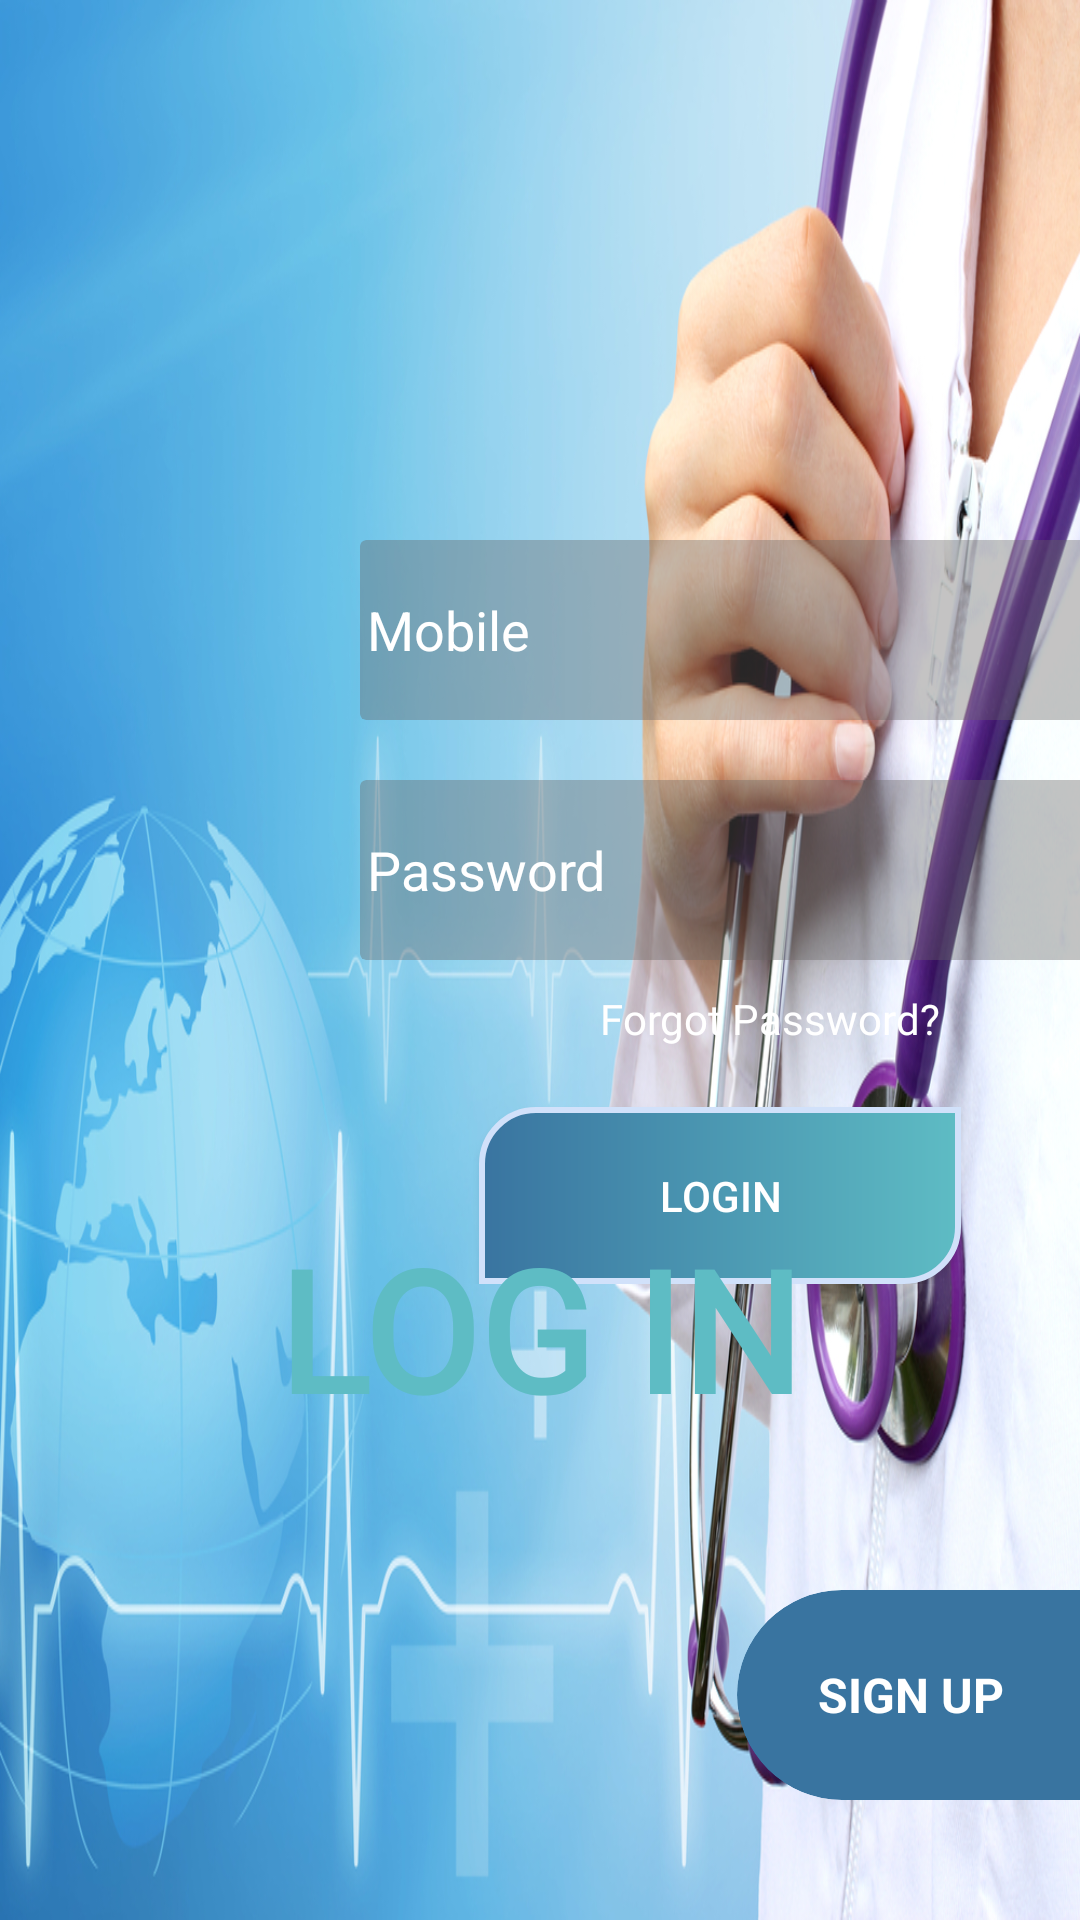

Here is an Android app screen rendered from its layout file. Give the layout XML and the strings, colors and styles it references.
<!-- AndroidManifest.xml: application theme AppTheme -->
<!-- res/layout/content_main.xml -->
<?xml version="1.0" encoding="utf-8"?>
<RelativeLayout xmlns:android="http://schemas.android.com/apk/res/android"
    xmlns:app="http://schemas.android.com/apk/res-auto"
    xmlns:tools="http://schemas.android.com/tools"
    android:layout_width="match_parent"
    android:layout_height="match_parent"
    android:background="@mipmap/background"
    android:fitsSystemWindows="true"
    android:orientation="vertical"
    app:layout_behavior="@string/appbar_scrolling_view_behavior">

    <View
        android:layout_width="0dp"
        android:layout_height="0dp"
        android:background="@android:color/transparent"
        android:focusable="true"
        android:focusableInTouchMode="true" />

    <LinearLayout
        android:layout_width="wrap_content"
        android:layout_height="wrap_content"
        android:layout_alignParentLeft="true"
        android:layout_alignParentStart="true"
        android:layout_alignParentTop="true"
        android:layout_marginLeft="120dp"
        android:layout_marginTop="180dp"
        android:orientation="vertical">

        <android.support.v7.widget.CardView
            android:layout_width="250dp"
            android:layout_height="60dp"
            android:layout_marginBottom="20dp"
            app:cardBackgroundColor="#62666464"
            app:cardElevation="0dp">

            <EditText
                android:id="@+id/et_User"
                android:layout_width="245dp"
                android:layout_height="wrap_content"
                android:layout_gravity="center"
                android:background="@android:color/transparent"
                android:hint="Mobile"
                android:inputType="text"
                android:textColor="@color/white"
                android:textColorHint="#fff"
                android:textSize="18dp" />
        </android.support.v7.widget.CardView>

        <android.support.v7.widget.CardView
            android:layout_width="250dp"
            android:layout_height="60dp"
            android:layout_marginBottom="10dp"

            app:cardBackgroundColor="#62666464"
            app:cardElevation="0dp">

            <EditText
                android:id="@+id/et_Password"
                android:layout_width="245dp"
                android:layout_height="wrap_content"
                android:layout_gravity="center"
                android:background="@android:color/transparent"
                android:hint="Password"
                android:inputType="textPassword"
                android:textColor="@color/white"
                android:textColorHint="#fff"
                android:textSize="18sp" />
        </android.support.v7.widget.CardView>

        <TextView
            android:id="@+id/forgetPassword"
            android:layout_width="wrap_content"
            android:layout_height="wrap_content"
            android:layout_marginLeft="80dp"
            android:fontFamily="@font/opensansitalic"
            android:text="Forgot Password?"
            android:textColor="#fff" />

        <Button
            android:id="@+id/but_Login"
            android:layout_width="wrap_content"
            android:layout_height="wrap_content"
            android:layout_gravity="center"
            android:layout_marginTop="20dp"
            android:background="@drawable/button_focus"
            android:paddingBottom="20dp"
            android:paddingLeft="60dp"
            android:paddingRight="60dp"
            android:paddingTop="20dp"
            android:text="Login"
            android:textColor="#fff" />
    </LinearLayout>

    <LinearLayout
        android:layout_width="match_parent"
        android:layout_height="wrap_content"
        android:layout_alignParentBottom="true"
        android:gravity="center_horizontal"
        android:orientation="vertical">

        <TextView
            android:id="@+id/tv_LOGIN"
            style="@style/TextAppearance.AppCompat.Display3"
            android:layout_width="wrap_content"
            android:layout_height="wrap_content"
            android:layout_marginBottom="50dp"
            android:fontFamily="@font/opensansregular"
            android:text="LOG IN"
            android:textColor="@color/colorPrimary"
            android:textStyle="bold" />

        <LinearLayout
            android:layout_width="match_parent"
            android:layout_height="wrap_content"
            android:layout_marginBottom="40dp"
            android:gravity="center_vertical">

            <LinearLayout
                android:layout_width="0dp"
                android:layout_height="wrap_content"
                android:layout_marginEnd="20dp"
                android:layout_marginStart="20dp"
                android:layout_weight="1"
                android:gravity="center_horizontal">


            </LinearLayout>

            <android.support.v7.widget.CardView
                android:id="@+id/singup_button"
                android:layout_width="wrap_content"
                android:layout_height="70dp"
                android:layout_marginRight="-35dp"
                android:background="@drawable/button_focus"
                app:cardBackgroundColor="@color/colorPrimaryDark"
                app:cardCornerRadius="35dp"
                app:cardElevation="0dp">

                <LinearLayout
                    android:id="@+id/singup_container"
                    android:layout_width="wrap_content"
                    android:layout_height="wrap_content"
                    android:layout_gravity="center_vertical"
                    android:paddingEnd="60dp"
                    android:paddingLeft="27dp"
                    android:paddingRight="60dp"
                    android:paddingStart="27dp">

                    <TextView
                        android:id="@+id/tv_SignUp"
                        style="@style/TextAppearance.AppCompat.Subhead"
                        android:layout_width="wrap_content"
                        android:layout_height="wrap_content"
                        android:text="SIGN UP"
                        android:textColor="#fff"
                        android:textStyle="bold" />
                </LinearLayout>
            </android.support.v7.widget.CardView>
        </LinearLayout>
    </LinearLayout>

</RelativeLayout>
<!-- resources referenced by this layout -->
<resources>
  <color name="colorPrimary">#5EBCC4</color>
  <color name="colorPrimaryDark">#3974A0</color>
  <color name="white">#ffffff</color>
  <!-- drawable button_focus (drawable) -->
  <?xml version="1.0" encoding="utf-8"?>
  <ripple xmlns:android="http://schemas.android.com/apk/res/android"
      android:color="@color/colorPrimary">
      <item>
          <shape>
  
              <stroke
                  android:width="2dip"
                  android:color="#d1e1fa" />
              <gradient
                  android:endColor="@color/colorPrimary"
                  android:startColor="@color/colorPrimaryDark"></gradient>
              <corners
                  android:bottomRightRadius="18dp"
                  android:radius="0dip"
                  android:topLeftRadius="18dp" />
  
              <padding
                  android:bottom="5dip"
                  android:left="0dip"
                  android:right="0dip"
                  android:top="5dip" />
  
          </shape>
      </item>
  </ripple>
  <!-- mipmap background: jpg bitmap (mipmap-hdpi, 37491 bytes) -->
  <style name="AppTheme" parent="Theme.AppCompat.Light.DarkActionBar">
          
          <item name="colorPrimary">@color/colorPrimary</item>
          <item name="colorPrimaryDark">@color/colorPrimaryDark</item>
          <item name="colorAccent">@color/colorAccent</item>
  
          <item name="colorControlNormal">#2196F3</item>
          <item name="colorControlActivated">@color/colorPrimary</item>
          <item name="windowActionBar">false</item>
          <item name="windowNoTitle">true</item>
      </style>
  <color name="colorAccent">#FF4081</color>
</resources>
